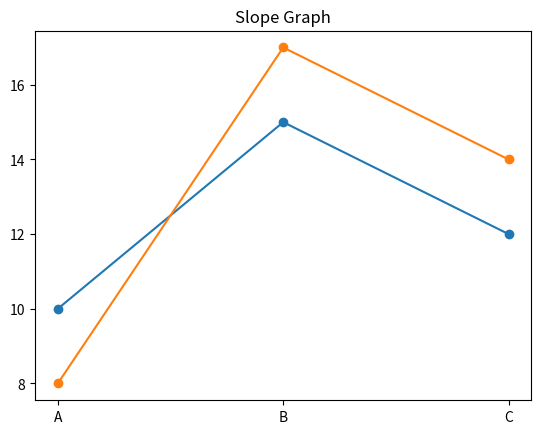

Python code for this plot:
import matplotlib.pyplot as plt

categories = ['A', 'B', 'C']
values1 = [10, 15, 12]
values2 = [8, 17, 14]

plt.plot(categories, values1, marker='o', label='2023')
plt.plot(categories, values2, marker='o', label='2024')

plt.title('Slope Graph')
plt.show()